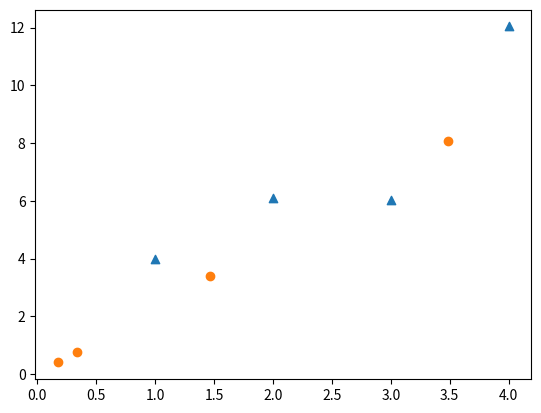

The script that saved this image:
import numpy as np

# A=UΣV'  AA'=UΣΣ'U'=UDU'  A'A=VΣ'ΣV'=VDV'
# 其中D=ΣΣ'
# 相当于 
# AA'进行特征值分解，特征向量U 特征值ΣΣ'
# A'A进行特征值分解，特征向量V 特征值ΣΣ'
def svd4mat(mat):
    eigVals,eigVects=np.linalg.eig(mat)
    # 按照特征值大小倒序排列
    eigIndices1=np.argsort(eigVals)[::-1]
    eigVals=eigVals[eigIndices1]
    # 开平方为特征值
    sigma=np.sqrt(eigVals)
    # 重新排列特征向量
    reconVects=eigVects[:,eigIndices1]
    return sigma,reconVects
def svd(data):
    m,n=data.shape
    data=data/255
    sigma1,U=svd4mat(np.dot(data,data.T))
    sigma2,V=svd4mat(np.dot(data.T,data))
    sigma=sigma2 if m>n else sigma1
    sigma=sigma*255
    return U,sigma,V.T

# 方法2:
# U=A*Inv(ΣV') ===> U=AV*Inv(Σ)
# V'=Inv(UΣ)*A ===> V'=Inv(Σ)*U'A
def mysvd_u(data):
    m,n=data.shape
    mat=np.dot(data,data.T)
    eigVals,eigVects=np.linalg.eig(mat)
    # print(eigVals,eigVects)
    eigValIndices=np.argsort(eigVals)[::-1]
    # print(eigValIndices)
    eigVals=eigVals[eigValIndices]
    # print(eigVals)
    U=eigVects[:,eigValIndices]
    sigma=np.sqrt(eigVals)
    diag=np.diag(sigma)
    sigmaInv=np.linalg.inv(diag)
    VT=sigmaInv.dot(U.T).dot(data)
    return U,sigma[:n],VT[:,:n]
def mysvd_v(data):
    m,n=data.shape
    mat=np.dot(data.T,data)
    eigVals,eigVects=np.linalg.eig(mat)
    # print(eigVals,eigVects)
    eigValIndices=np.argsort(eigVals)[::-1]
    # print(eigValIndices)
    eigVals=eigVals[eigValIndices]
    # print(eigVals)
    V=eigVects[:,eigValIndices]
    sigma=np.sqrt(eigVals)
    diag=np.diag(sigma)
    sigmaInv=np.linalg.inv(diag)
    U=data.dot(V).dot(sigmaInv)
    VT=V.T
    return U[:,:m],sigma[:m],VT
def mysvd(data):
    m,n=data.shape
    data=float(data)/255
    if(m>=n):
        U,sigma,VT=mysvd_u(data)
    else:
        U,sigma,VT=mysvd_v(data)
    sigma=int(sigma*255)
    return sigma

if __name__=="__main__":
    dataset=np.array([[1.0,2.0,4.0],[2,12,6.1],[3,31,6.03],[4,-2,12.04]])
    print("from my svd:")
    u,sigma,vT=svd(dataset)
    print('u:',u)
    print("sigma",sigma)
    print('v:',vT)

    u,sigma,vT=svd(dataset.T)
    print('u:',u)
    print("sigma",sigma)
    print('v:',vT)

    print("\rfrom linalg svd:")

    u,sigma,vT=np.linalg.svd(dataset)
    print('u:',u)
    print("sigma",sigma)
    print('v:',vT)

    u,sigma,vT=np.linalg.svd(dataset.T)

    print('u:',u)
    print("sigma",sigma)
    print('v:',vT)

    print("\r测试公式:")
    u,sigma,vT=np.linalg.svd(dataset)
    sigmasquare=np.power(sigma,2)
    total=np.sum(sigmasquare)
    ratio=0
    for i in range(len(sigmasquare)):
        ratio+=sigmasquare[i]/total
        print(ratio)

    A=u[:,:1].dot(np.diag(sigma[:1])).dot(vT[:1,:])
    print(A)

    import matplotlib.pyplot as plt

    # plt.figure()
    plt.scatter(dataset[:,0],dataset[:,2],marker='^')
    plt.scatter(A[:,0],A[:,2],marker='o')

    plt.show()


    



